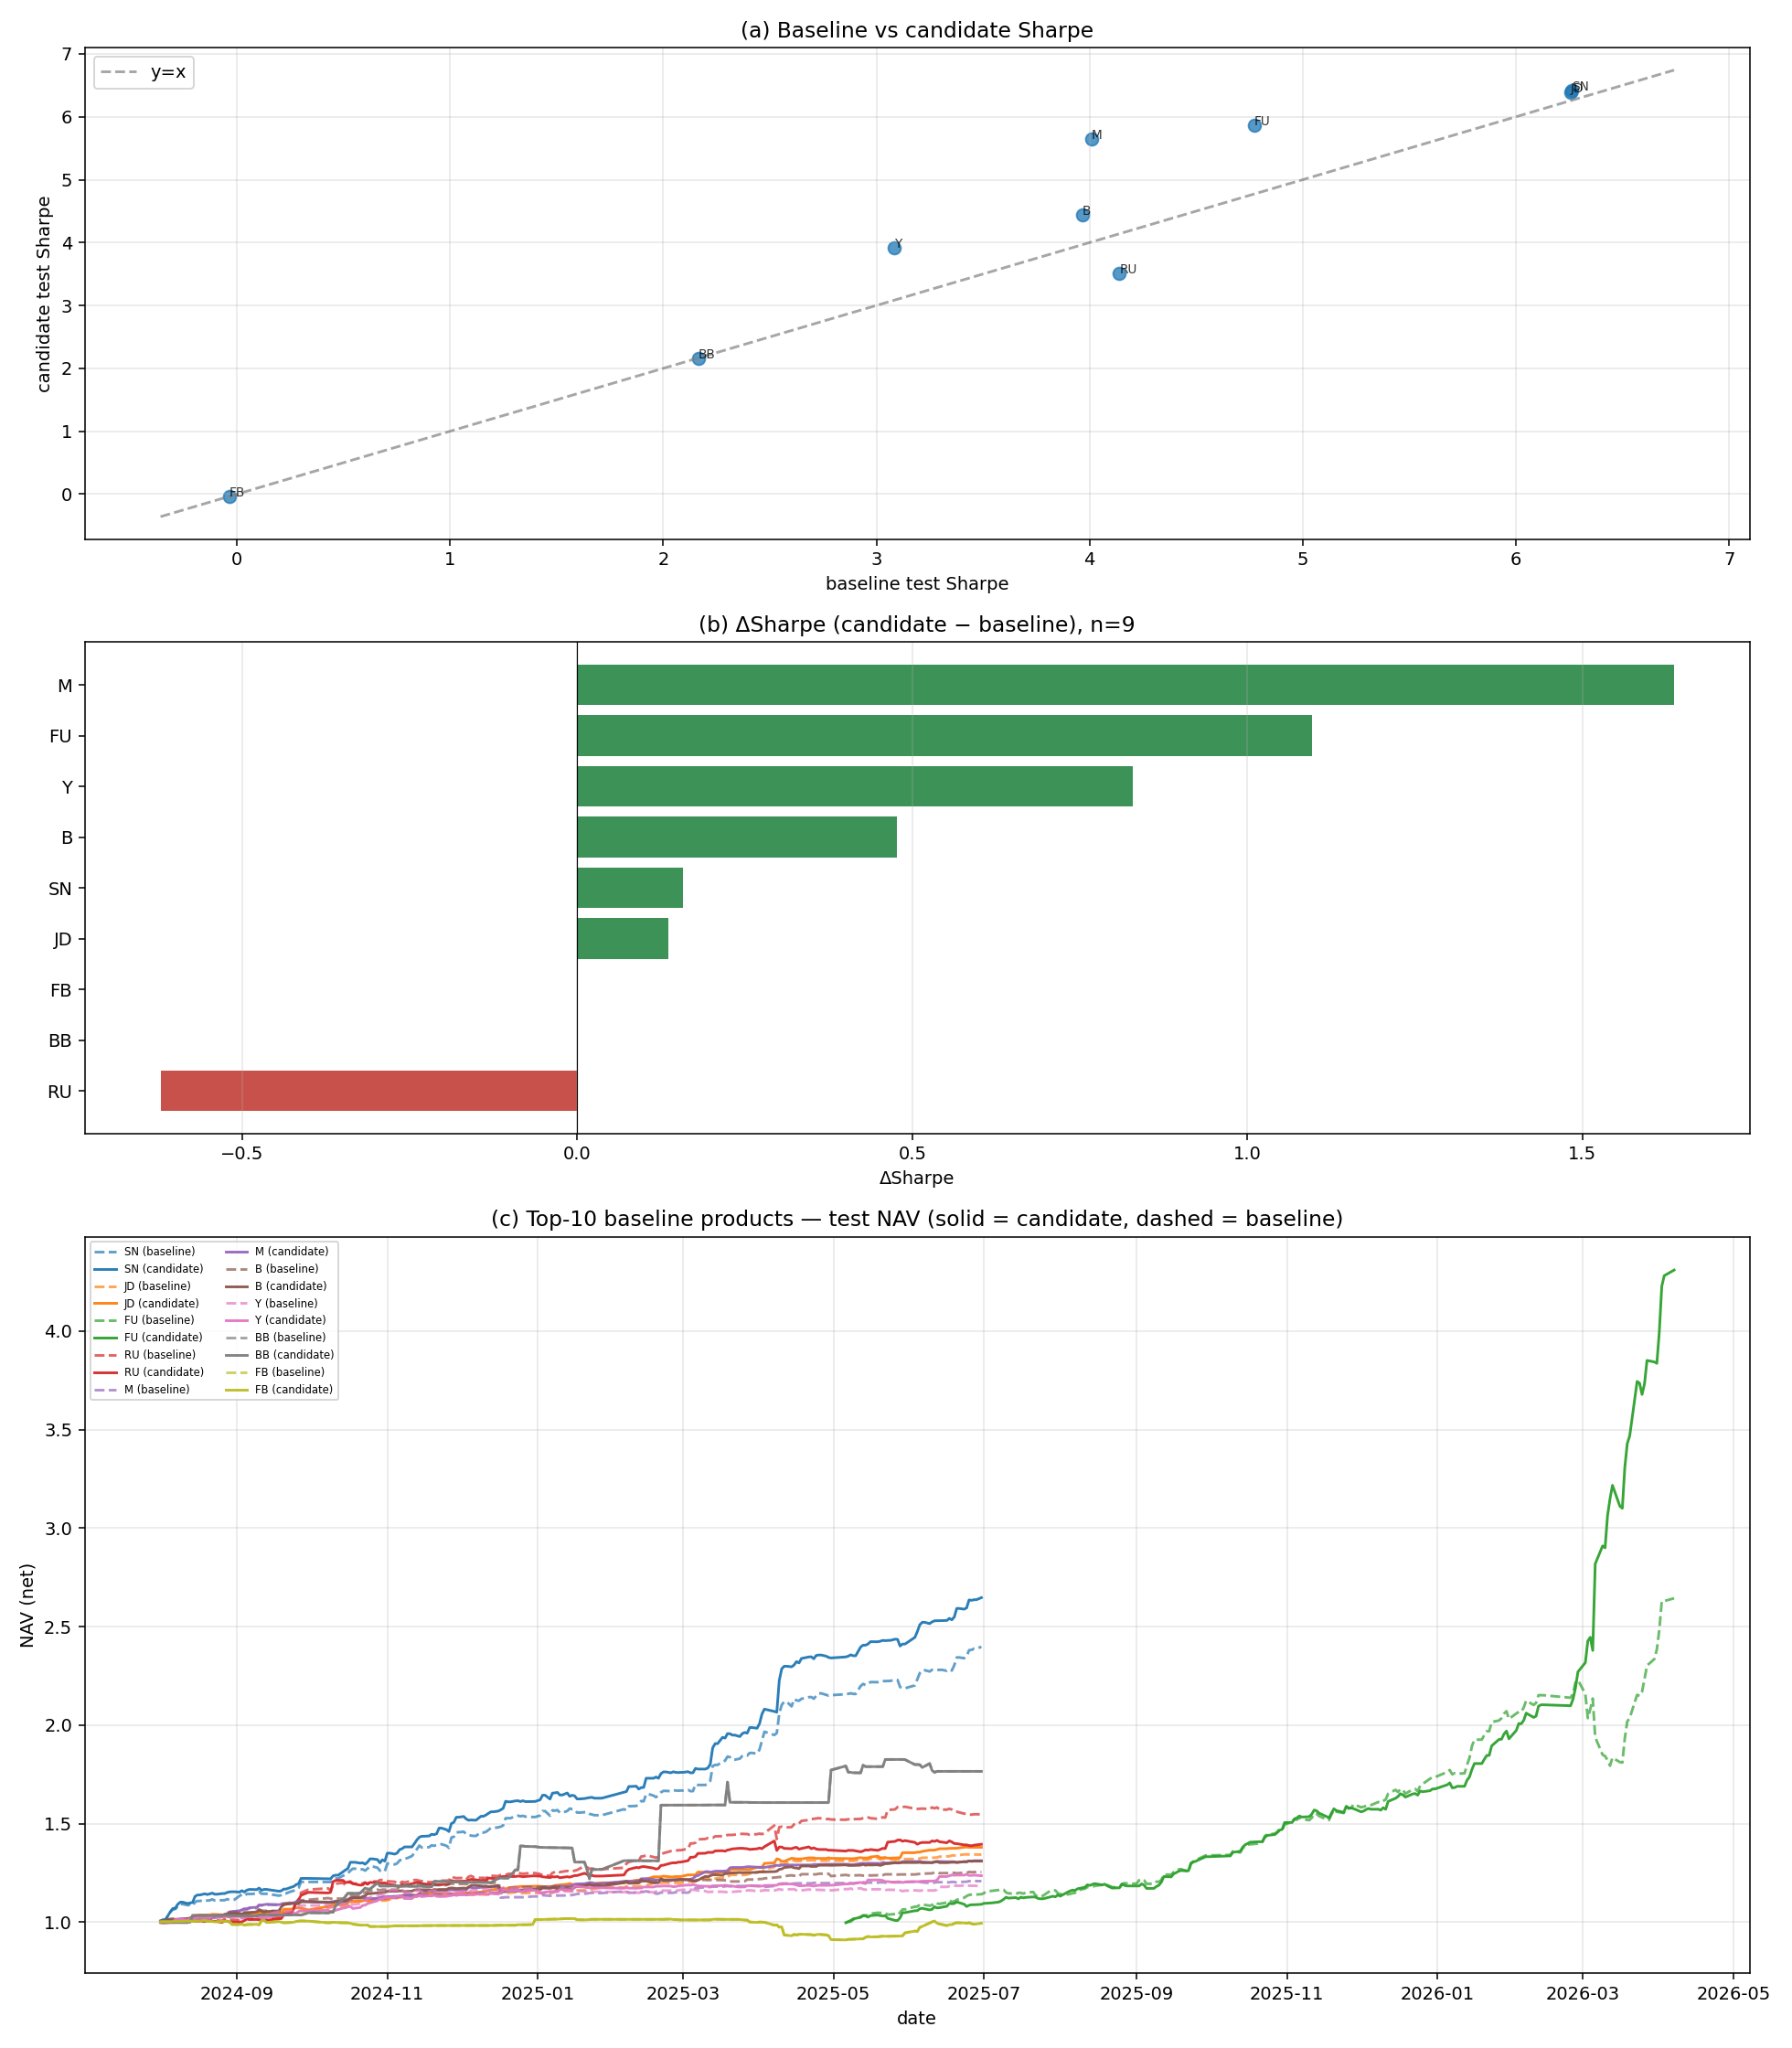

Data behind this chart, as committed beside it:
product_id, b_sharpe, c_sharpe, delta_sharpe, b_annual_return, c_annual_return, delta_annual_return, b_max_drawdown, c_max_drawdown, delta_max_drawdown, b_trade_count, c_trade_count, delta_trade_count, trade_count_pct_change, b_trade_win_rate, c_trade_win_rate, delta_trade_win_rate, b_daily_win_rate_net, c_daily_win_rate_net, delta_daily_win_rate_net
M, 4.009, 5.646, 1.637, 0.24, 0.3665, 0.1265, -0.02333, -0.02263, 0.000702, 232, 243, 11, 0.04741, 0.5948, 0.6214, 0.02657, 0.4658, 0.484, 0.01826
FU, 4.773, 5.869, 1.097, 1.956, 4.088, 2.132, -0.1954, -0.03622, 0.1592, 437, 355, -82, -0.1876, 0.5561, 0.5662, 0.01013, 0.6578, 0.6578, 0.000000
Y, 3.081, 3.91, 0.8287, 0.2122, 0.2773, 0.06519, -0.02393, -0.01325, 0.01067, 328, 361, 33, 0.1006, 0.5183, 0.5263, 0.008023, 0.5342, 0.5434, 0.009132
B, 3.967, 4.445, 0.4774, 0.2876, 0.3525, 0.0649, -0.03423, -0.03198, 0.002245, 193, 225, 32, 0.1658, 0.5803, 0.5956, 0.01524, 0.4795, 0.5205, 0.0411
SN, 6.262, 6.419, 0.1573, 1.304, 1.526, 0.2215, -0.02162, -0.01991, 0.001706, 359, 351, -8, -0.02228, 0.6184, 0.641, 0.02264, 0.5479, 0.5671, 0.01916
JD, 6.256, 6.392, 0.136, 0.3967, 0.4384, 0.04162, -0.008261, -0.01003, -0.001767, 352, 327, -25, -0.07102, 0.571, 0.5841, 0.01307, 0.4977, 0.4749, -0.02283
BB, 2.165, 2.165, 0.000000, 0.9128, 0.9128, 0.000000, -0.1202, -0.1202, 0.000000, 120, 120, 0.000000, 0.000000, 0.3167, 0.3167, 0.000000, 0.1279, 0.1279, 0.000000
FB, -0.03583, -0.03583, 0.000000, -0.008978, -0.008978, 0.000000, -0.1066, -0.1066, 0.000000, 410, 410, 0.000000, 0.000000, 0.4488, 0.4488, 0.000000, 0.347, 0.347, 0.000000
RU, 4.139, 3.517, -0.6218, 0.6415, 0.4576, -0.1839, -0.04631, -0.03895, 0.007357, 544, 594, 50, 0.09191, 0.5184, 0.5152, -0.003231, 0.5571, 0.5297, -0.0274
